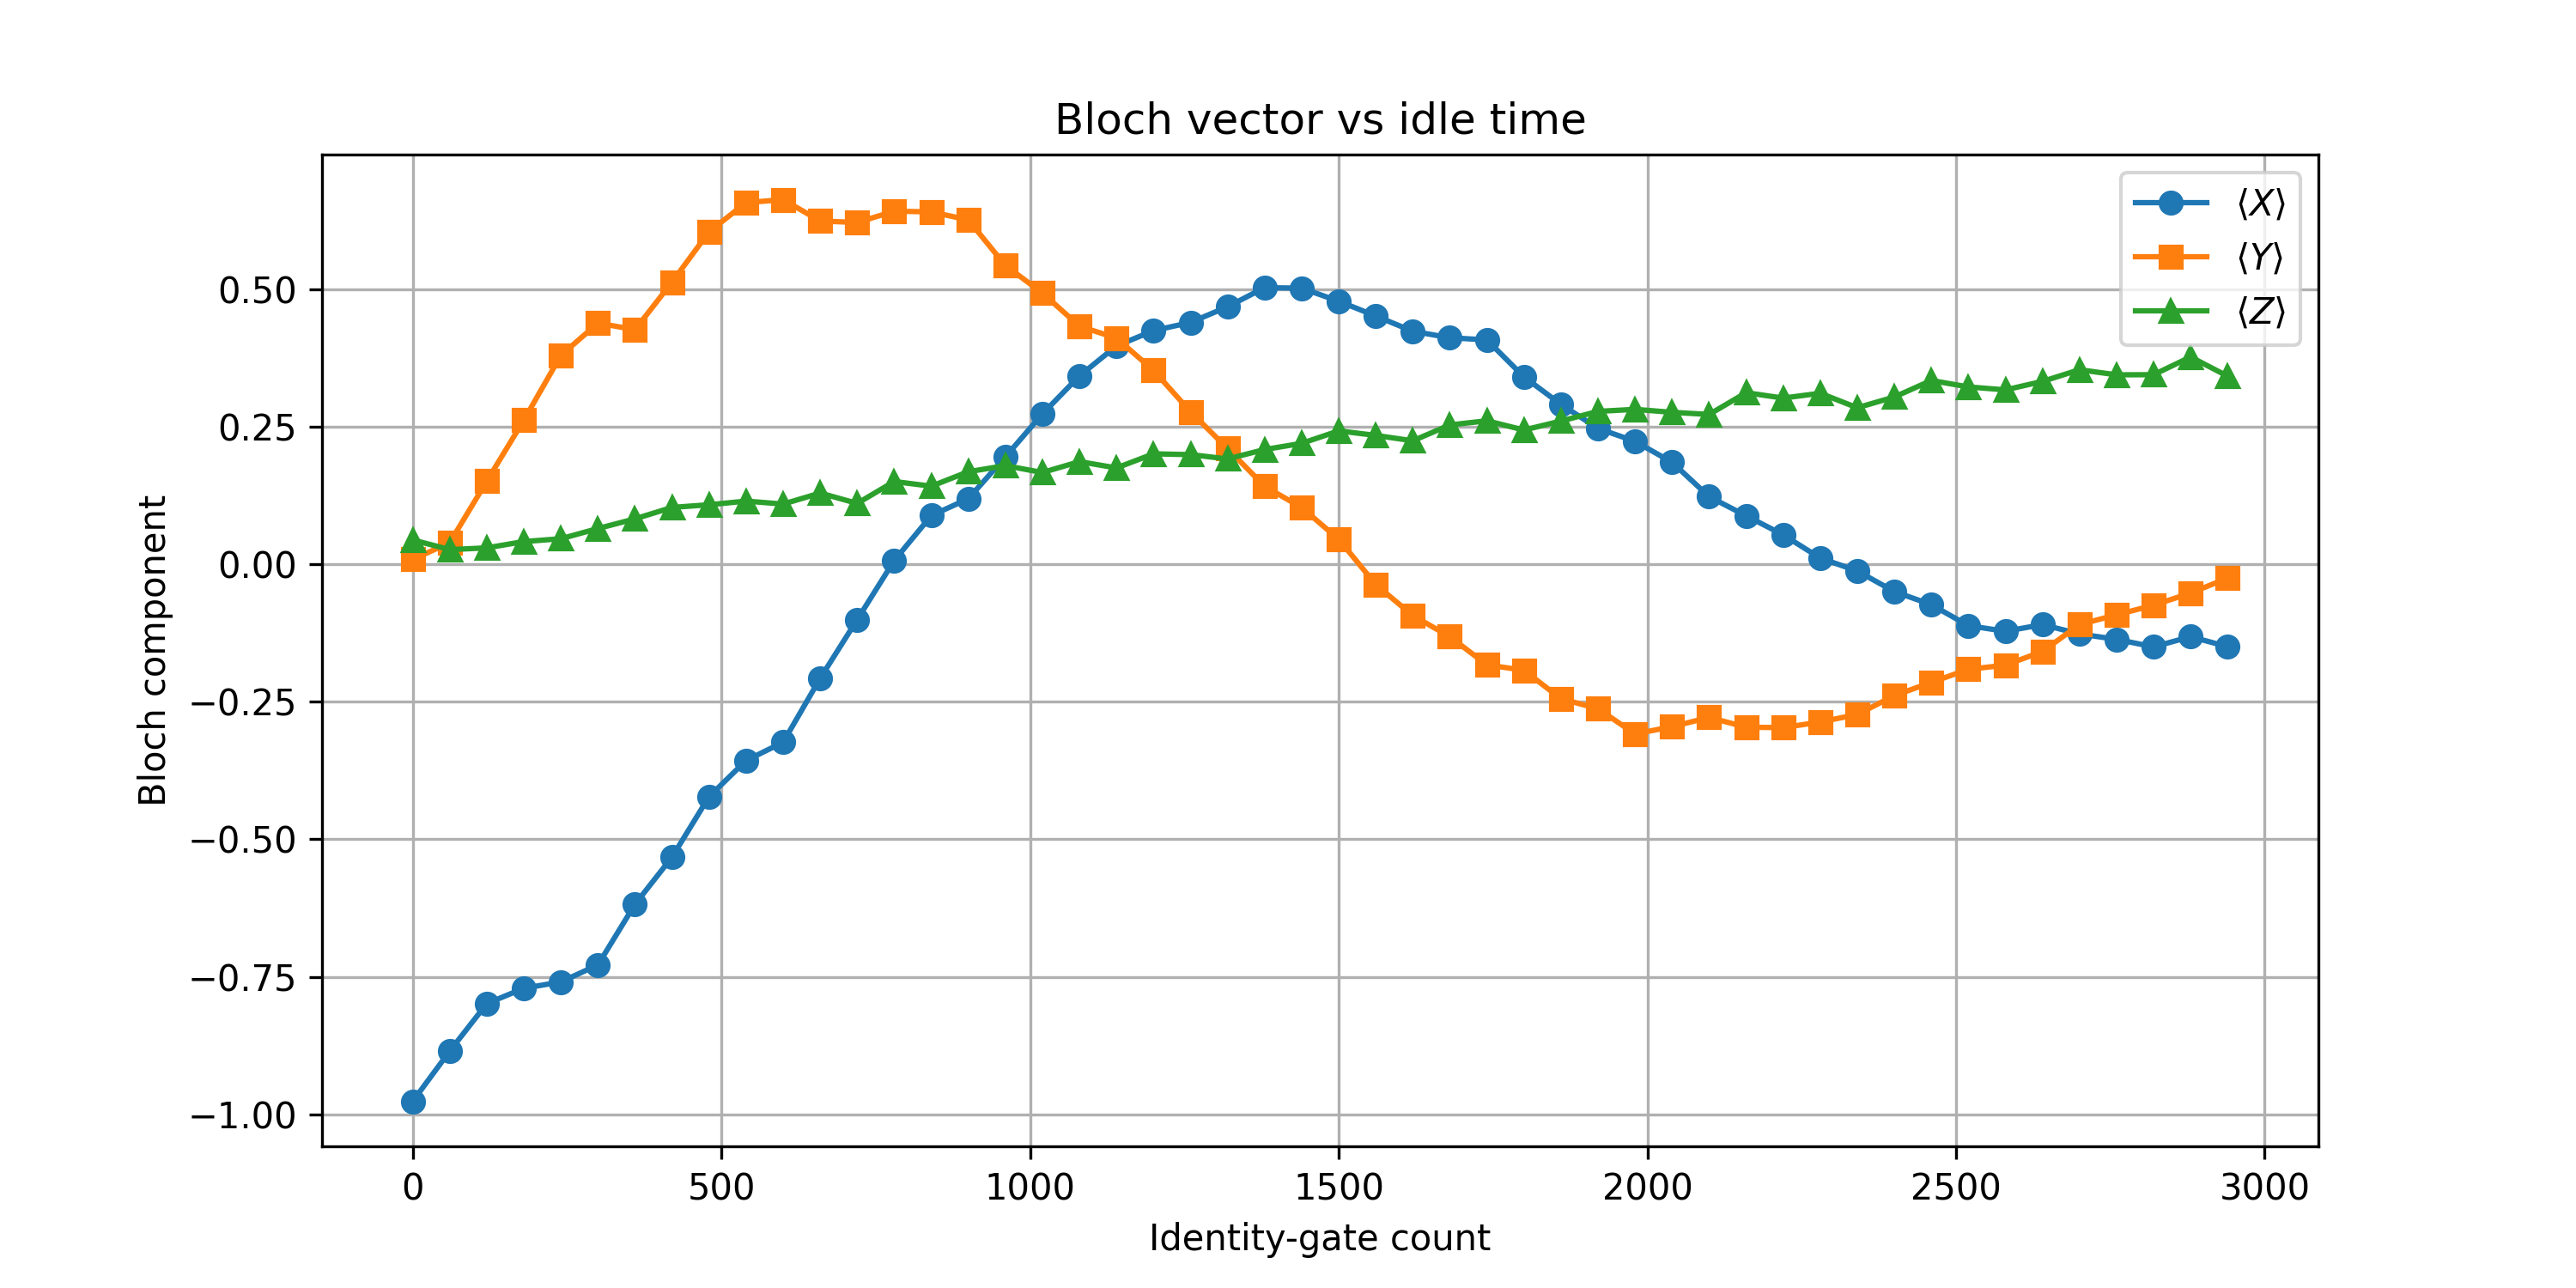

The file beside this chart, header and first rows:
id_gates, X, Y, Z
0, -0.9761, 0.008545, 0.04395
60, -0.8848, 0.03906, 0.02637
120, -0.7986, 0.1509, 0.02954
180, -0.7708, 0.2617, 0.04102
240, -0.7593, 0.3794, 0.04614
300, -0.7283, 0.438, 0.0647
360, -0.6182, 0.426, 0.08228
420, -0.5325, 0.5125, 0.103
480, -0.4226, 0.604, 0.1079
540, -0.3569, 0.657, 0.1145
600, -0.3237, 0.6624, 0.1091
660, -0.2075, 0.6235, 0.1292
720, -0.1008, 0.6208, 0.1104
780, 0.006592, 0.6414, 0.1501
840, 0.08813, 0.6401, 0.1416
900, 0.1189, 0.6255, 0.168
960, 0.1948, 0.5427, 0.179
1020, 0.2729, 0.4927, 0.1665
1080, 0.342, 0.4324, 0.1863
1140, 0.3965, 0.4106, 0.1748
1200, 0.4243, 0.3521, 0.2004
1260, 0.4392, 0.2769, 0.199
1320, 0.4678, 0.21, 0.1912
1380, 0.5024, 0.1414, 0.2083
1440, 0.5015, 0.1028, 0.2195
1500, 0.4778, 0.04517, 0.2422
1560, 0.4509, -0.03711, 0.2339
1620, 0.4231, -0.09351, 0.2241
1680, 0.4114, -0.1318, 0.2529
1740, 0.4075, -0.1831, 0.2605
1800, 0.3403, -0.1929, 0.2437
1860, 0.2903, -0.2446, 0.26
1920, 0.2466, -0.2627, 0.2776
1980, 0.2231, -0.3086, 0.2812
2040, 0.1851, -0.2954, 0.2759
2100, 0.1226, -0.2786, 0.272
2160, 0.08789, -0.2964, 0.3115
2220, 0.05322, -0.2971, 0.3018
2280, 0.01099, -0.2869, 0.3105
2340, -0.01245, -0.2732, 0.2842
2400, -0.0498, -0.239, 0.3037
2460, -0.07373, -0.2148, 0.3337
2520, -0.1118, -0.1912, 0.322
2580, -0.1221, -0.1836, 0.3167
2640, -0.1099, -0.1587, 0.332
2700, -0.127, -0.1099, 0.3533
2760, -0.1367, -0.09204, 0.344
2820, -0.1504, -0.07471, 0.3442
2880, -0.1318, -0.05249, 0.3765
2940, -0.1501, -0.02539, 0.3416
